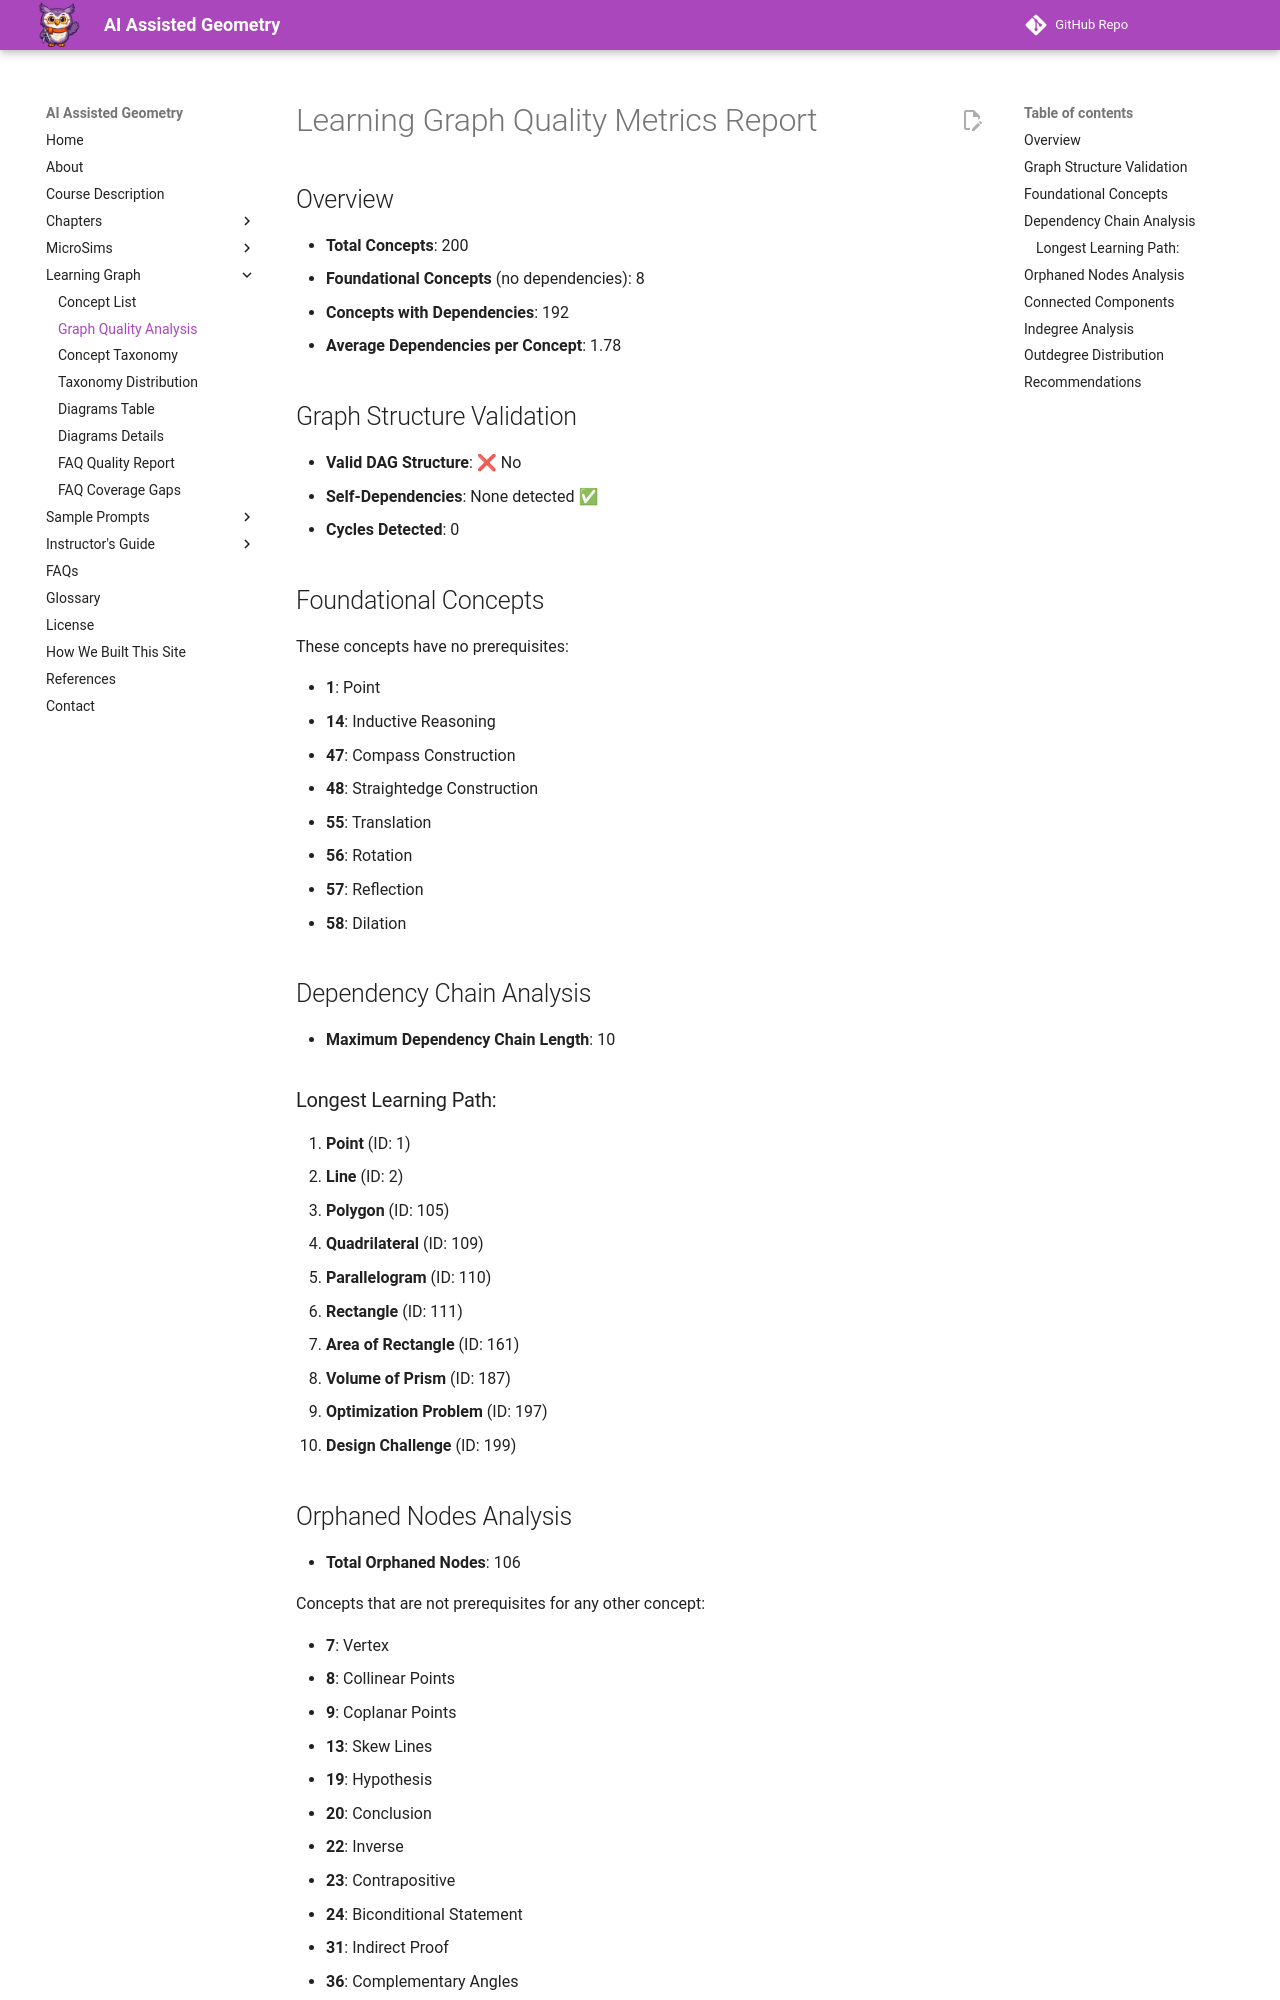

repository: dmccreary/geometry-course · page: learning-graph/quality-metrics/index.html · generator: mkdocs

# Learning Graph Quality Metrics Report

## Overview

- **Total Concepts**: 200
- **Foundational Concepts** (no dependencies): 8
- **Concepts with Dependencies**: 192
- **Average Dependencies per Concept**: 1.78

## Graph Structure Validation

- **Valid DAG Structure**: ❌ No
- **Self-Dependencies**: None detected ✅
- **Cycles Detected**: 0

## Foundational Concepts

These concepts have no prerequisites:

- **1**: Point
- **14**: Inductive Reasoning
- **47**: Compass Construction
- **48**: Straightedge Construction
- **55**: Translation
- **56**: Rotation
- **57**: Reflection
- **58**: Dilation

## Dependency Chain Analysis

- **Maximum Dependency Chain Length**: 10

### Longest Learning Path:

1. **Point** (ID: 1)
2. **Line** (ID: 2)
3. **Polygon** (ID: 105)
4. **Quadrilateral** (ID: 109)
5. **Parallelogram** (ID: 110)
6. **Rectangle** (ID: 111)
7. **Area of Rectangle** (ID: 161)
8. **Volume of Prism** (ID: 187)
9. **Optimization Problem** (ID: 197)
10. **Design Challenge** (ID: 199)
